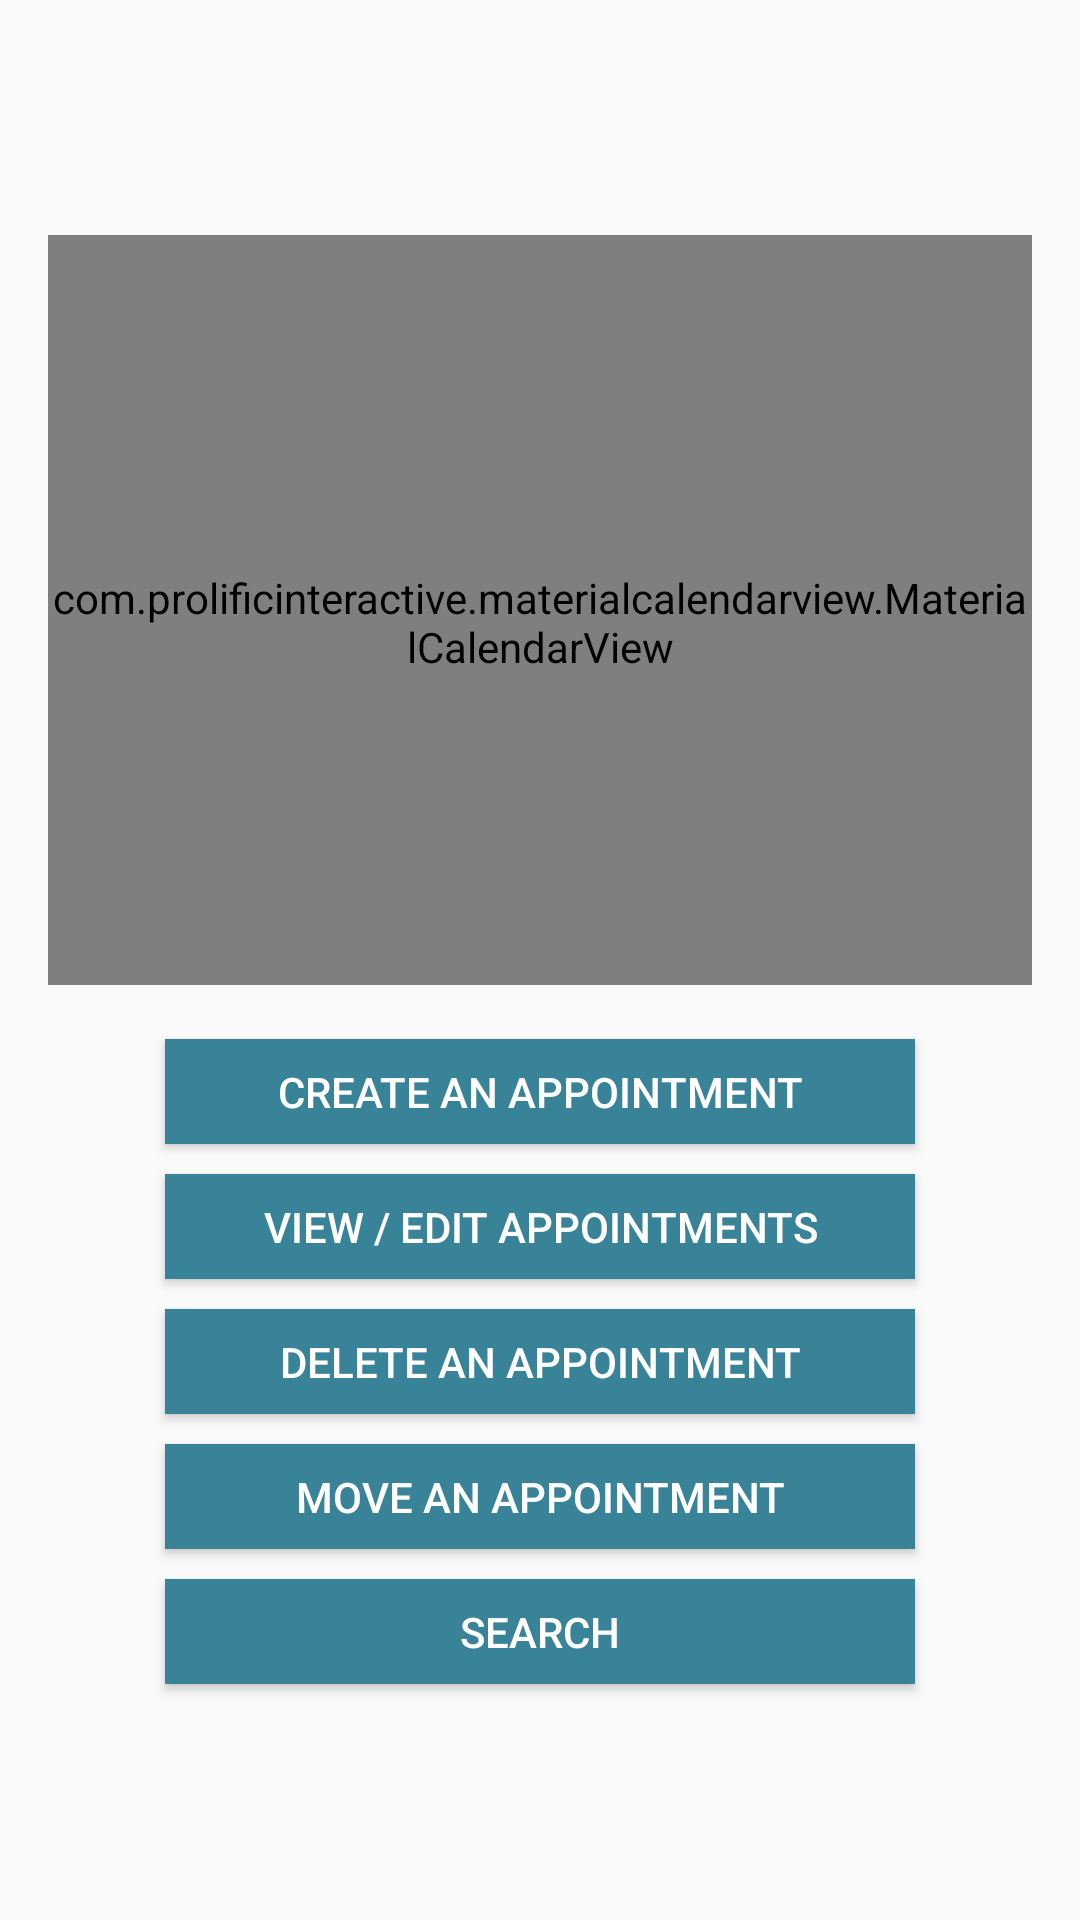

Layout XML and referenced resources for this Android screen:
<!-- AndroidManifest.xml: application theme AppTheme -->
<!-- res/layout/activity_main.xml -->
<?xml version="1.0" encoding="utf-8"?>
<LinearLayout xmlns:android="http://schemas.android.com/apk/res/android"
    xmlns:tools="http://schemas.android.com/tools"
    android:layout_width="match_parent"
    android:layout_height="match_parent"
    android:paddingLeft="16dp"
    android:paddingRight="16dp"
    android:orientation="vertical"
    android:gravity="center"
    tools:context="com.example.maria.keepup.MainActivity">

    <com.prolificinteractive.materialcalendarview.MaterialCalendarView
        android:id="@+id/calendarView"
        android:layout_width="wrap_content"
        android:layout_height="250dp"
        android:paddingTop="8dp"
        android:layout_marginBottom="8dp"
        xmlns:app="http://schemas.android.com/apk/res-auto"
        app:mcv_showOtherDates="all"
        app:mcv_selectionColor="#E91E63" />

    <Button
        android:id="@+id/button_createAppointment"
        android:text="Create an appointment"
        android:textSize="14sp"
        android:layout_width="250dp"
        android:layout_height="35dp"
        android:paddingLeft="10dp"
        android:paddingRight="10dp"
        android:layout_marginTop="10dp"
        android:background="#398399"
        android:gravity="center"
        android:textColor="#FFFFFF" />

    <Button
        android:id="@+id/button_editAppointment"
        android:text="View / edit appointments"
        android:textSize="14sp"
        android:layout_width="250dp"
        android:layout_height="35dp"
        android:paddingLeft="10dp"
        android:paddingRight="10dp"
        android:layout_marginTop="10dp"
        android:background="#398399"
        android:gravity="center"
        android:textColor="#FFFFFF" />

    <Button
        android:id="@+id/button_deleteAppointment"
        android:text="Delete an appointment"
        android:textSize="14sp"
        android:layout_width="250dp"
        android:layout_height="35dp"
        android:paddingLeft="10dp"
        android:paddingRight="10dp"
        android:layout_marginTop="10dp"
        android:background="#398399"
        android:gravity="center"
        android:textColor="#FFFFFF" />

    <Button
        android:id="@+id/button_moveAppointment"
        android:text="Move an appointment"
        android:textSize="14sp"
        android:layout_width="250dp"
        android:layout_height="35dp"
        android:paddingLeft="10dp"
        android:paddingRight="10dp"
        android:layout_marginTop="10dp"
        android:background="#398399"
        android:gravity="center"
        android:textColor="#FFFFFF" />

    <Button
        android:id="@+id/button_search"
        android:text="Search"
        android:textSize="14sp"
        android:layout_width="250dp"
        android:layout_height="35dp"
        android:paddingLeft="10dp"
        android:paddingRight="10dp"
        android:layout_marginTop="10dp"
        android:background="#398399"
        android:gravity="center"
        android:textColor="#FFFFFF" />

</LinearLayout>
<!-- resources referenced by this layout -->
<resources>
  <style name="AppTheme" parent="Theme.AppCompat.Light.DarkActionBar">
          <item name="colorPrimary">@color/darkblue</item>
          <item name="colorPrimaryDark">#000000</item>
          <item name="colorAccent">@color/pink</item>
      </style>
  <color name="darkblue">#3F51B5</color>
  <color name="pink">#E91E63</color>
</resources>
